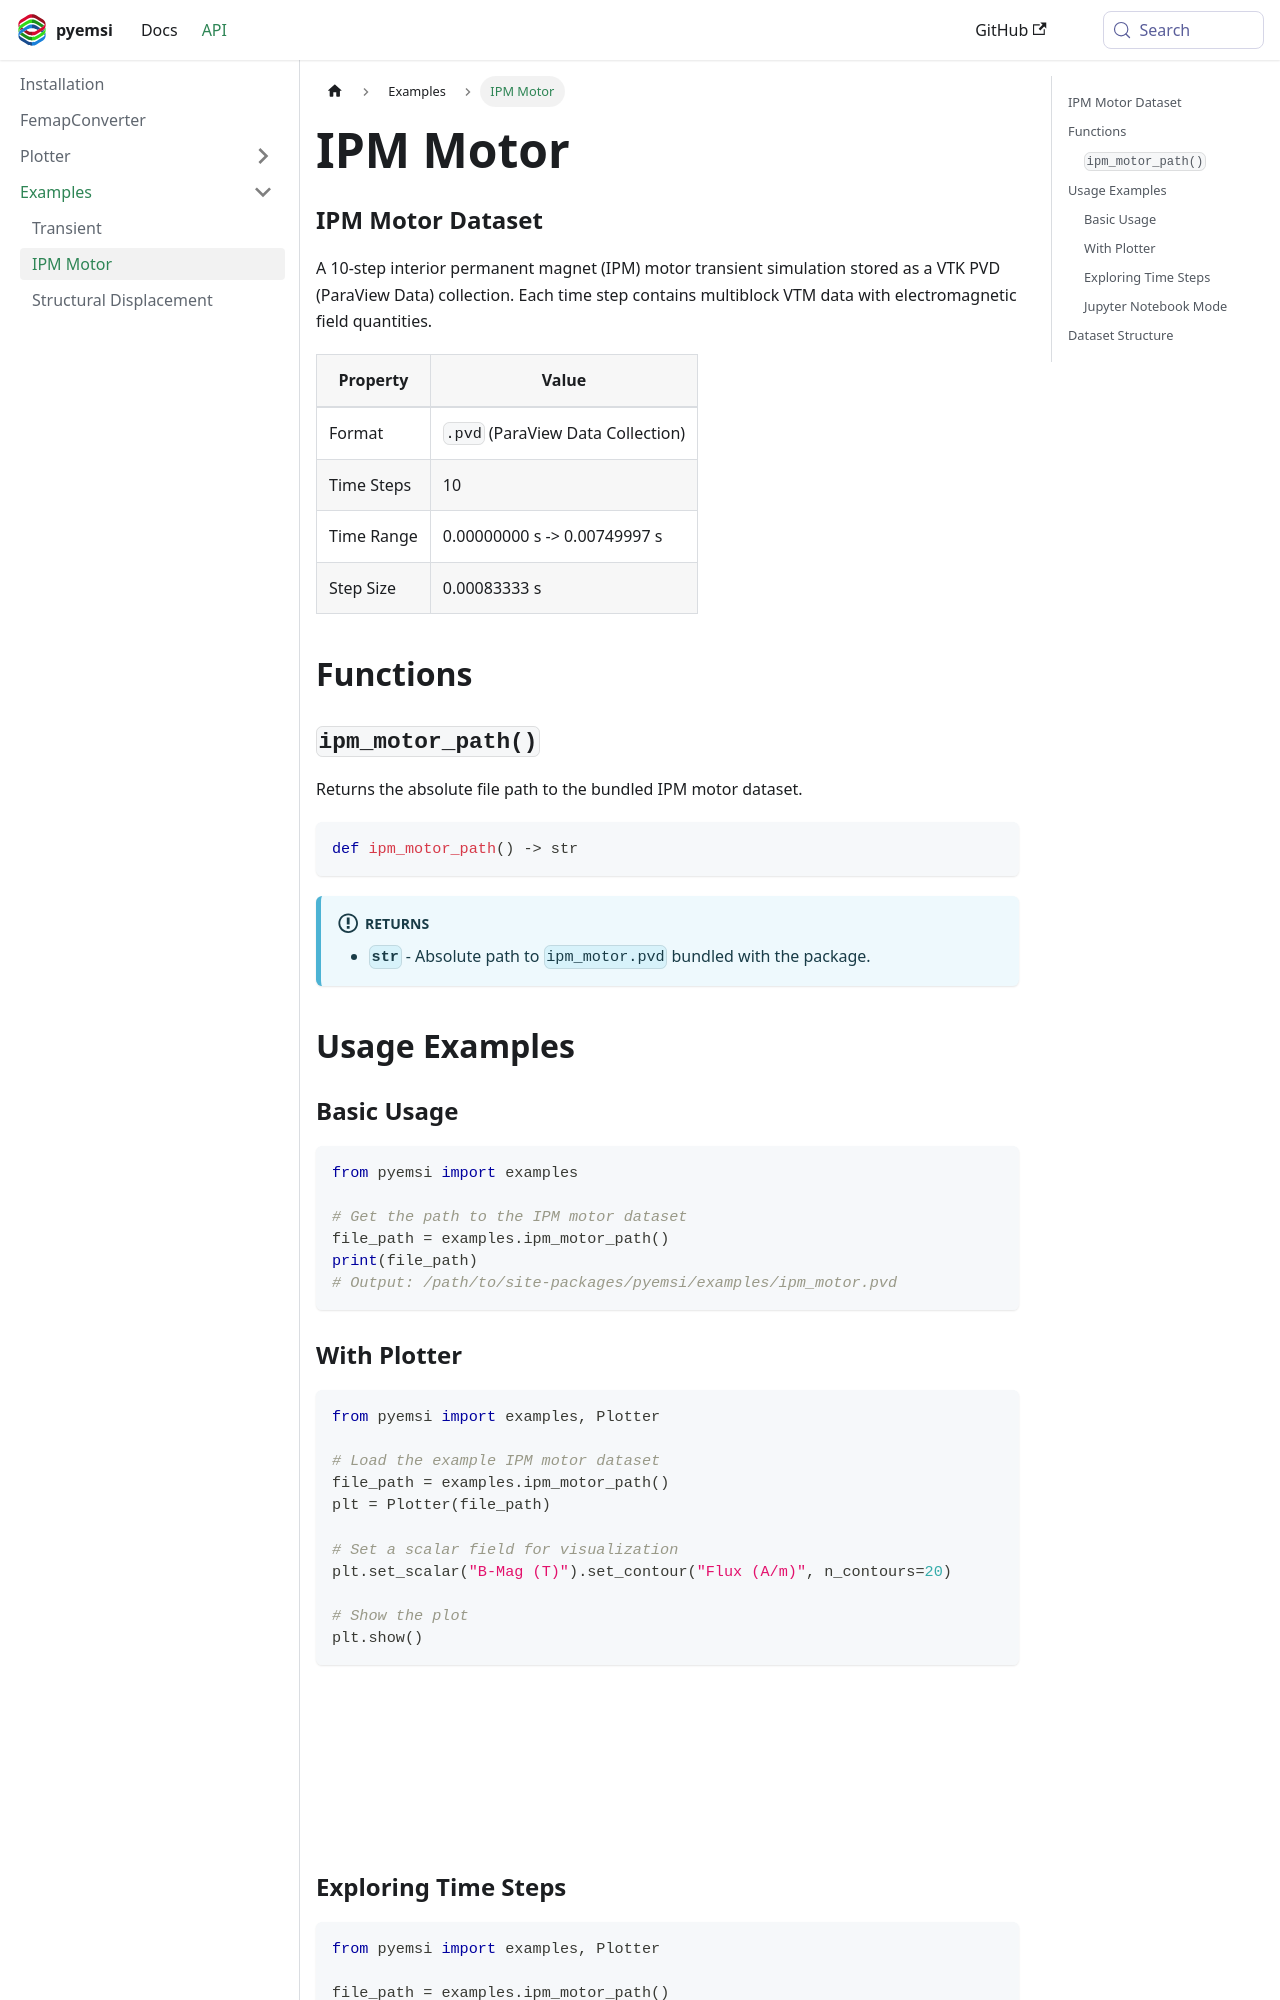

repository: EMSolution-SSIL/pyemsi · page: docs/api/Examples/ipm_motor/index.html · generator: docusaurus

---
sidebar_position: 2
title: IPM Motor
---

### IPM Motor Dataset

A 10-step interior permanent magnet (IPM) motor transient simulation stored as a VTK PVD (ParaView Data) collection. Each time step contains multiblock VTM data with electromagnetic field quantities.

| Property | Value |
|----------|-------|
| Format | `.pvd` (ParaView Data Collection) |
| Time Steps | 10 |
| Time Range | 0.00000000 s -> 0.00749997 s |
| Step Size | 0.00083333 s |

## Functions

### `ipm_motor_path()`

Returns the absolute file path to the bundled IPM motor dataset.

```python
def ipm_motor_path() -> str
```

:::info[Returns]
- **`str`** - Absolute path to `ipm_motor.pvd` bundled with the package.
:::

## Usage Examples

### Basic Usage

```python
from pyemsi import examples

# Get the path to the IPM motor dataset
file_path = examples.ipm_motor_path()
print(file_path)
# Output: /path/to/site-packages/pyemsi/examples/ipm_motor.pvd
```

### With Plotter

```python
from pyemsi import examples, Plotter

# Load the example IPM motor dataset
file_path = examples.ipm_motor_path()
plt = Plotter(file_path)

# Set a scalar field for visualization
plt.set_scalar("B-Mag (T)").set_contour("Flux (A/m)", n_contours=20)

# Show the plot
plt.show()
```

<iframe
  src="/pyemsi/demos/ipm_motor.html"
  style={{aspectRatio: "1.5"}}
/>
